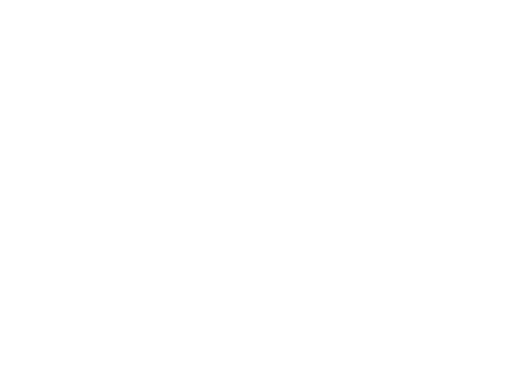
t = 0.00 s
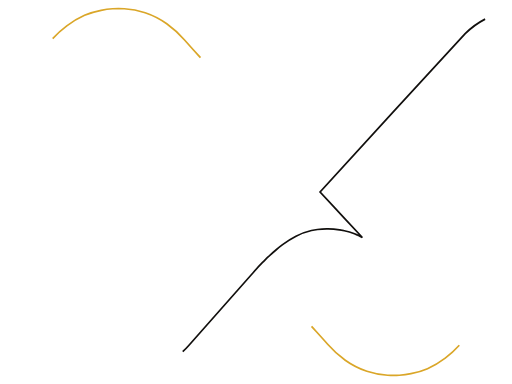
t = 0.47 s
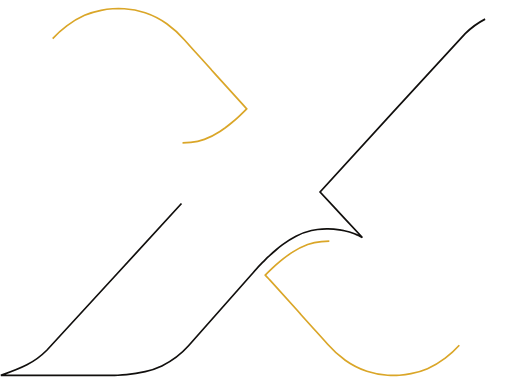
t = 0.94 s
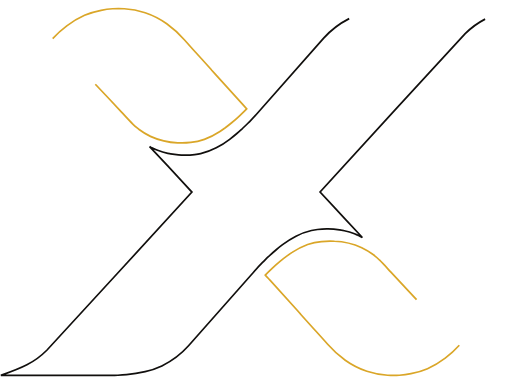
t = 1.40 s
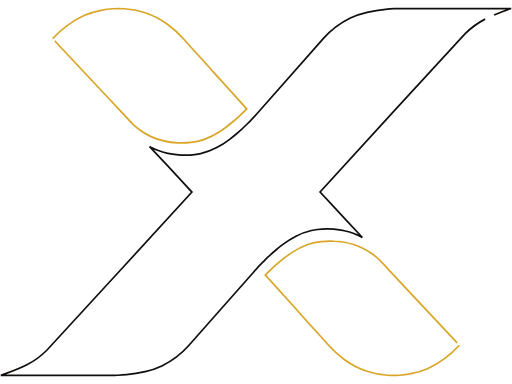
t = 1.87 s
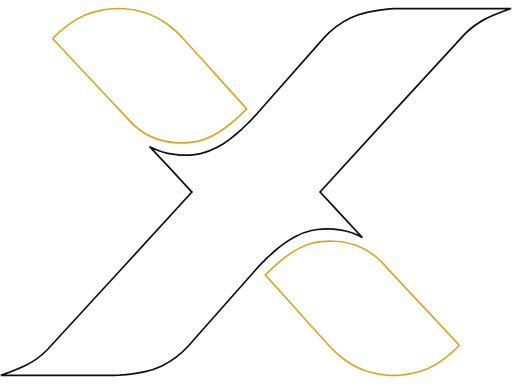
t = 2.00 s

The animated SVG that drew these frames (rendered in a browser with its animation timeline set to each time). Animation: 2 CSS @keyframes rules; one cycle of 2.00 s.

<svg width="600" height="450" viewBox="0 0 600 450" fill="none" xmlns="http://www.w3.org/2000/svg" style="">
<path d="M568.472 22.413C559.761 26.9357 551.888 32.6976 545.144 39.4838C540.069 44.5807 375.099 224.654 375.099 224.971C376.135 226.142 395.398 246.919 404.006 256.186L424.677 278.33L423.376 277.622L422.738 277.281L420.214 276.013L419.762 275.793L419.417 275.647L418.434 275.208L415.431 273.964C411.575 272.454 407.584 271.255 403.502 270.379C401.376 269.916 400.154 269.745 400.154 269.745C397.152 269.193 394.118 268.802 391.067 268.575C388.569 268.38 386.364 268.282 384.425 268.258C380.268 268.187 376.111 268.407 371.99 268.916C369.631 269.19 367.289 269.581 364.976 270.087C358.635 271.554 352.54 273.802 346.855 276.769C341.274 279.62 336.006 282.96 331.126 286.743C328.788 288.475 326.317 290.45 323.368 292.937C321.428 294.571 319.276 296.4 316.885 298.62C316.327 299.132 315.796 299.717 315.184 300.278C312.528 302.717 310.136 305.155 307.958 307.277C301.501 313.813 297.33 318.788 296.32 319.885C296.32 319.885 264.118 356.709 220.942 405.239C212.336 414.948 201.704 422.982 189.67 428.87C183.461 431.791 176.897 434.026 170.115 435.528C162.952 437.208 155.66 438.382 148.301 439.04C144.9 439.357 141.526 439.576 138.125 439.747C135.468 439.893 132.811 439.942 130.287 439.942H1C1 439.942 22.0962 432.431 31.5284 427.529C40.2385 423.006 48.1123 417.244 54.8564 410.458C59.9312 405.361 224.742 225.288 224.901 225.117C223.892 223.922 204.629 203.169 196.02 193.878L175.323 171.759L176.624 172.466L177.289 172.807C178.112 173.246 178.963 173.661 179.946 174.075L180.397 174.295L180.743 174.441L181.726 174.88C182.735 175.344 183.745 175.758 184.702 176.124C188.566 177.635 192.567 178.834 196.658 179.709C198.783 180.172 199.979 180.343 199.979 180.343C202.988 180.906 206.031 181.297 209.092 181.513C211.59 181.709 213.795 181.806 215.735 181.83C219.891 181.898 224.047 181.686 228.169 181.196C230.348 180.904 232.686 180.562 235.157 180.001C241.55 178.517 247.692 176.236 253.41 173.222C258.992 170.371 264.259 167.03 269.14 163.248C271.451 161.516 273.949 159.565 276.898 157.053C278.837 155.444 280.99 153.615 283.381 151.396C283.939 150.859 284.47 150.274 285.055 149.713C287.712 147.274 290.129 144.835 292.308 142.714C298.765 136.178 302.936 131.228 303.946 130.106C303.946 130.106 336.148 93.2814 379.323 44.7514C387.924 35.0371 398.557 27.0021 410.596 21.1204C416.795 18.2 423.351 15.9651 430.124 14.4628C437.268 12.7698 444.543 11.5795 451.885 10.9023C455.259 10.5853 458.66 10.3658 462.061 10.1951C464.718 10.0488 467.375 10 469.899 10H599C599 10 577.904 17.5112 568.472 22.413Z" stroke="#110F0D" stroke-width="2" class="ceEFBnCU_0"></path>
<path d="M61.7379 45.3123C66.7195 39.8536 72.2529 34.84 78.2642 30.3387C84.6349 25.4682 91.6195 21.3171 99.0681 17.9745C105.26 15.3187 111.77 13.338 118.464 12.0729C122.933 11.1943 127.459 10.5833 132.014 10.2439C136.578 9.93904 141.16 9.93904 145.724 10.2439C154.042 10.7311 162.244 12.291 170.088 14.8774C179.222 17.9366 187.769 22.3075 195.409 27.8269C203.032 33.3342 209.941 39.6266 216.001 46.5804C222.643 54.0672 229.285 61.4565 236.114 68.8945L247.725 81.7708L247.884 81.9903L251.71 86.2092L283.593 121.497C285.4 123.521 287.233 125.521 289.067 127.496C286.41 130.301 283.567 133.008 280.75 135.69C277.934 138.373 274.108 141.69 271.478 143.86C268.847 146.03 266.509 147.884 264.038 149.762C261.966 151.249 259.893 152.712 257.741 154.103C252.083 157.824 245.965 160.919 239.515 163.321C234.381 165.111 229.027 166.315 223.573 166.906C218.471 167.491 213.321 167.638 208.189 167.345C197.101 166.926 186.235 164.358 176.306 159.809C171.589 157.541 167.138 154.836 163.021 151.737C162.213 151.168 161.442 150.557 160.709 149.908C158.921 148.498 157.227 146.992 155.635 145.396C150.958 140.787 146.628 135.885 142.137 131.106C135.761 124.326 129.437 117.498 123.087 110.694C113.345 100.467 103.709 90.2412 94.1793 80.015C84.8622 70.0488 75.5452 60.0664 66.2282 50.0678C64.7668 48.4826 63.2789 46.8731 61.7379 45.3123Z" stroke="#DAA628" stroke-width="2" class="ceEFBnCU_1"></path>
<path d="M538.236 404.605C533.276 410.103 527.761 415.158 521.762 419.701C515.392 424.56 508.418 428.71 500.985 432.065C494.792 434.713 488.283 436.686 481.589 437.942C477.122 438.829 472.595 439.44 468.039 439.771C463.466 440.076 458.875 440.076 454.302 439.771C445.983 439.244 437.783 437.66 429.938 435.065C420.805 431.999 412.252 427.638 404.591 422.14C396.969 416.64 390.06 410.356 384 403.41C377.357 395.924 370.582 388.534 363.886 381.096L352.276 368.22C352.213 368.153 352.16 368.079 352.116 368.001L348.264 363.611L316.38 328.323C314.547 326.323 312.74 324.299 310.88 322.324C313.537 319.519 316.38 316.812 319.223 314.13C321.694 311.813 325.865 308.131 328.496 305.96C331.126 303.79 333.438 301.961 336.015 300.107C338.087 298.62 340.16 297.132 342.339 295.766C347.981 292.028 354.091 288.925 360.539 286.524C365.751 284.789 371.177 283.651 376.693 283.134C381.787 282.557 386.928 282.418 392.05 282.719C403.141 283.119 414.011 285.688 423.933 290.255C428.663 292.494 433.116 295.192 437.218 298.303C438.04 298.874 438.821 299.493 439.556 300.156C441.349 301.553 443.035 303.06 444.605 304.668C449.307 309.252 453.638 314.154 458.102 318.934C464.479 325.746 470.838 332.558 477.179 339.37L505.821 369.903L533.772 399.85C535.26 401.435 536.721 403.045 538.236 404.605Z" stroke="#DAA628" stroke-width="2" class="ceEFBnCU_2"></path>
<style data-made-with="vivus-instant">.ceEFBnCU_0{stroke-dasharray:1756 1758;stroke-dashoffset:1757;animation:ceEFBnCU_draw 2000ms ease-out 0ms forwards;}.ceEFBnCU_1{stroke-dasharray:574 576;stroke-dashoffset:575;animation:ceEFBnCU_draw 2000ms ease-out 0ms forwards;}.ceEFBnCU_2{stroke-dasharray:574 576;stroke-dashoffset:575;animation:ceEFBnCU_draw 2000ms ease-out 0ms forwards;}@keyframes ceEFBnCU_draw{100%{stroke-dashoffset:0;}}@keyframes ceEFBnCU_fade{0%{stroke-opacity:1;}93.54838709677419%{stroke-opacity:1;}100%{stroke-opacity:0;}}</style></svg>
